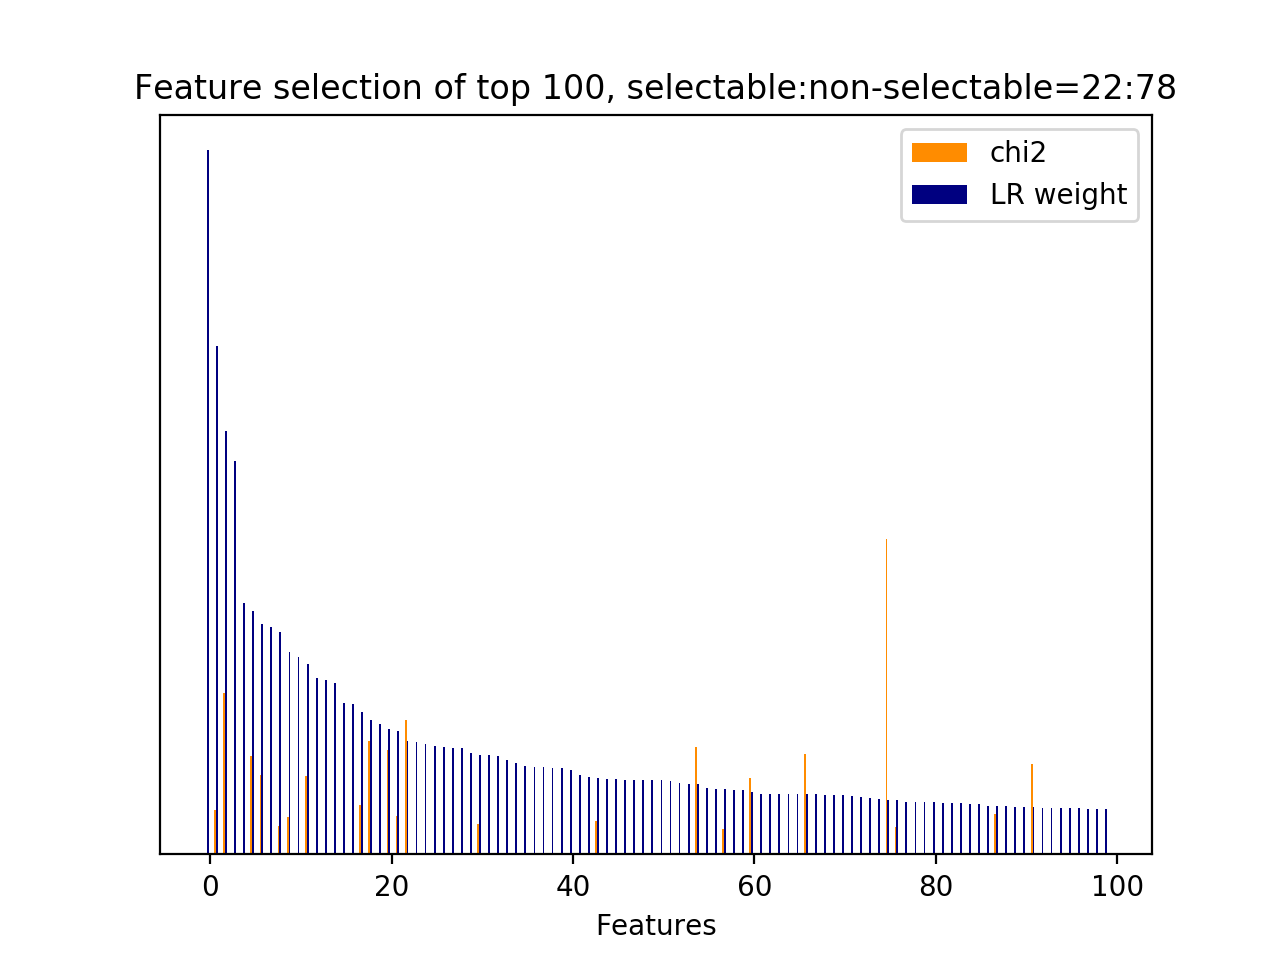

Values plotted in this chart, from the file beside it:
id, name, prefix, chi2, chi2_rank, clf_weight, clf_weight_rank
2791, 4.3.1, b'4.3.1-jaccard_similarity.next_user_utt…, 0.0000, 3232, 1, 0
31, 3, b'3-time_feature__start_of_session', 94.28, 132, 0.7219, 1
45135, 7, b'7-syntactic_feature__root_word__next_s…, 344.5, 20, 0.6010, 2
42366, 7, b'7-syntactic_feature__next_root_words_o…, 0.0000, 3239, 0.5592, 3
2790, 4.2.1, b'4.2.1-edit_distance.next_user_utteranc…, 0.0000, 3233, 0.3575, 4
44639, 7, b'7-syntactic_feature__root_word__curren…, 209.9, 74, 0.3453, 5
29097, 5, b'5-phrase_feature__noun_phrases__next_s…, 169.3, 87, 0.3279, 6
24486, 5, b'5-phrase_feature__next_noun_phrases__j…, 0.0000, 3223, 0.3231, 7
2161, 4.1, b'4.1-ngram.current_user_utterance__remi…, 61.46, 217, 0.3164, 8
7246, 4.1, b'4.1-ngram.next_system_utterance__didn', 80.27, 153, 0.2880, 9
47047, 8.1, b'8.1-lda_feature.current_user_utterance…, 0.0000, 3191, 0.2800, 10
44785, 7, b'7-syntactic_feature__root_word__next_s…, 168.1, 89, 0.2703, 11
47147, 8.1, b'8.1-lda_feature.next_user_utterance__t…, 0.0000, 3090, 0.2509, 12
47561, 9.1, b'9.1-w2v_feature.next_system_utterance_…, 0.0000, 2676, 0.2480, 13
47136, 8.1, b'8.1-lda_feature.next_user_utterance__t…, 0.0000, 3284, 0.2429, 14
24485, 5, b'5-phrase_feature__next_noun_phrases__h…, 0.0000, 3224, 0.2156, 15
48977, 10.2.1, b'10.2.1-d2v_similarity.next_user_uttera…, 0.0000, 4079, 0.2140, 16
44426, 7, b'7-syntactic_feature__root_word__curren…, 106.3, 115, 0.2030, 17
45479, 7, b'7-syntactic_feature__root_word__next_s…, 242, 47, 0.1904, 18
47556, 9.1, b'9.1-w2v_feature.next_system_utterance_…, 0.0000, 3425, 0.1855, 19
7333, 4.1, b'4.1-ngram.next_system_utterance__disca…, 223, 54, 0.1784, 20
26305, 5, b'5-phrase_feature__noun_phrases__curren…, 81.61, 152, 0.1747, 21
43714, 7, b'7-syntactic_feature__obj_word__next_sy…, 285.7, 32, 0.1614, 22
47045, 8.1, b'8.1-lda_feature.current_user_utterance…, 0.0000, 3192, 0.1592, 23
24484, 5, b'5-phrase_feature__next_noun_phrases__#…, 0.0000, 3225, 0.1570, 24
47095, 8.1, b'8.1-lda_feature.next_system_utterance_…, 0.0000, 3312, 0.1543, 25
47670, 9.1, b'9.1-w2v_feature.next_system_utterance_…, 0.0000, 2706, 0.1521, 26
47027, 8.1, b'8.1-lda_feature.current_user_utterance…, 0.0000, 3244, 0.1515, 27
47129, 8.1, b'8.1-lda_feature.next_user_utterance__t…, 0.0000, 3277, 0.1513, 28
47948, 9.1, b'9.1-w2v_feature.next_user_utterance__w…, 0.0000, 2986, 0.1438, 29
33732, 5, b'5-phrase_feature__noun_phrases__next_s…, 64.32, 208, 0.1418, 30
47355, 9.1, b'9.1-w2v_feature.current_user_utterance…, 0.0000, 3571, 0.1417, 31
50025, 11.1, b'11.1-skipthought_feature.current_user_…, 0.0000, 385, 0.1399, 32
47071, 8.1, b'8.1-lda_feature.current_user_utterance…, 0.0000, 3253, 0.1344, 33
47132, 8.1, b'8.1-lda_feature.next_user_utterance__t…, 0.0000, 3280, 0.1304, 34
47088, 8.1, b'8.1-lda_feature.next_system_utterance_…, 0.0000, 3290, 0.1262, 35
47128, 8.1, b'8.1-lda_feature.next_user_utterance__t…, 0.0000, 3276, 0.1245, 36
47174, 8.2.1, b'8.2.1-lda_similarity.next_user_utteran…, 0.0000, 3088, 0.1242, 37
48932, 10.1, b'10.1-d2v_feature.next_user_utterance__…, 0.0000, 3674, 0.1234, 38
47110, 8.1, b'8.1-lda_feature.next_system_utterance_…, 0.0000, 3267, 0.1225, 39
47145, 8.1, b'8.1-lda_feature.next_user_utterance__t…, 0.0000, 3092, 0.1197, 40
47565, 9.1, b'9.1-w2v_feature.next_system_utterance_…, 0.0000, 2672, 0.1132, 41
48130, 10.1, b'10.1-d2v_feature.current_user_utteranc…, 0.0000, 4338, 0.1106, 42
31497, 5, b'5-phrase_feature__noun_phrases__next_s…, 71.72, 180, 0.1079, 43
47841, 9.1, b'9.1-w2v_feature.next_user_utterance__w…, 0.0000, 2954, 0.1071, 44
53717, 11.1, b'11.1-skipthought_feature.next_system_u…, 0.0000, 8559, 0.1070, 45
47039, 8.1, b'8.1-lda_feature.current_user_utterance…, 0.0000, 3199, 0.1062, 46
48158, 10.1, b'10.1-d2v_feature.current_user_utteranc…, 0.0000, 4310, 0.1059, 47
47107, 8.1, b'8.1-lda_feature.next_system_utterance_…, 0.0000, 3287, 0.1056, 48
48251, 10.1, b'10.1-d2v_feature.current_user_utteranc…, 0.0000, 4399, 0.1054, 49
47723, 9.1, b'9.1-w2v_feature.next_system_utterance_…, 0.0000, 2546, 0.1054, 50
48320, 10.1, b'10.1-d2v_feature.current_user_utteranc…, 0.0000, 4188, 0.1047, 51
47592, 9.1, b'9.1-w2v_feature.next_system_utterance_…, 0.0000, 2670, 0.1018, 52
48915, 10.1, b'10.1-d2v_feature.next_user_utterance__…, 0.0000, 3738, 0.1004, 53
33, 3, b'3-time_feature__turns_from_start', 229.2, 51, 0.0994, 54
48195, 10.1, b'10.1-d2v_feature.current_user_utteranc…, 0.0000, 4412, 0.0938, 55
47037, 8.1, b'8.1-lda_feature.current_user_utterance…, 0.0000, 3193, 0.0924, 56
32767, 5, b'5-phrase_feature__noun_phrases__next_s…, 53.45, 247, 0.0923, 57
48683, 10.1, b'10.1-d2v_feature.next_user_utterance__…, 0.0000, 3777, 0.0915, 58
48928, 10.1, b'10.1-d2v_feature.next_user_utterance__…, 0.0000, 3678, 0.0908, 59
... 9,371 more rows
